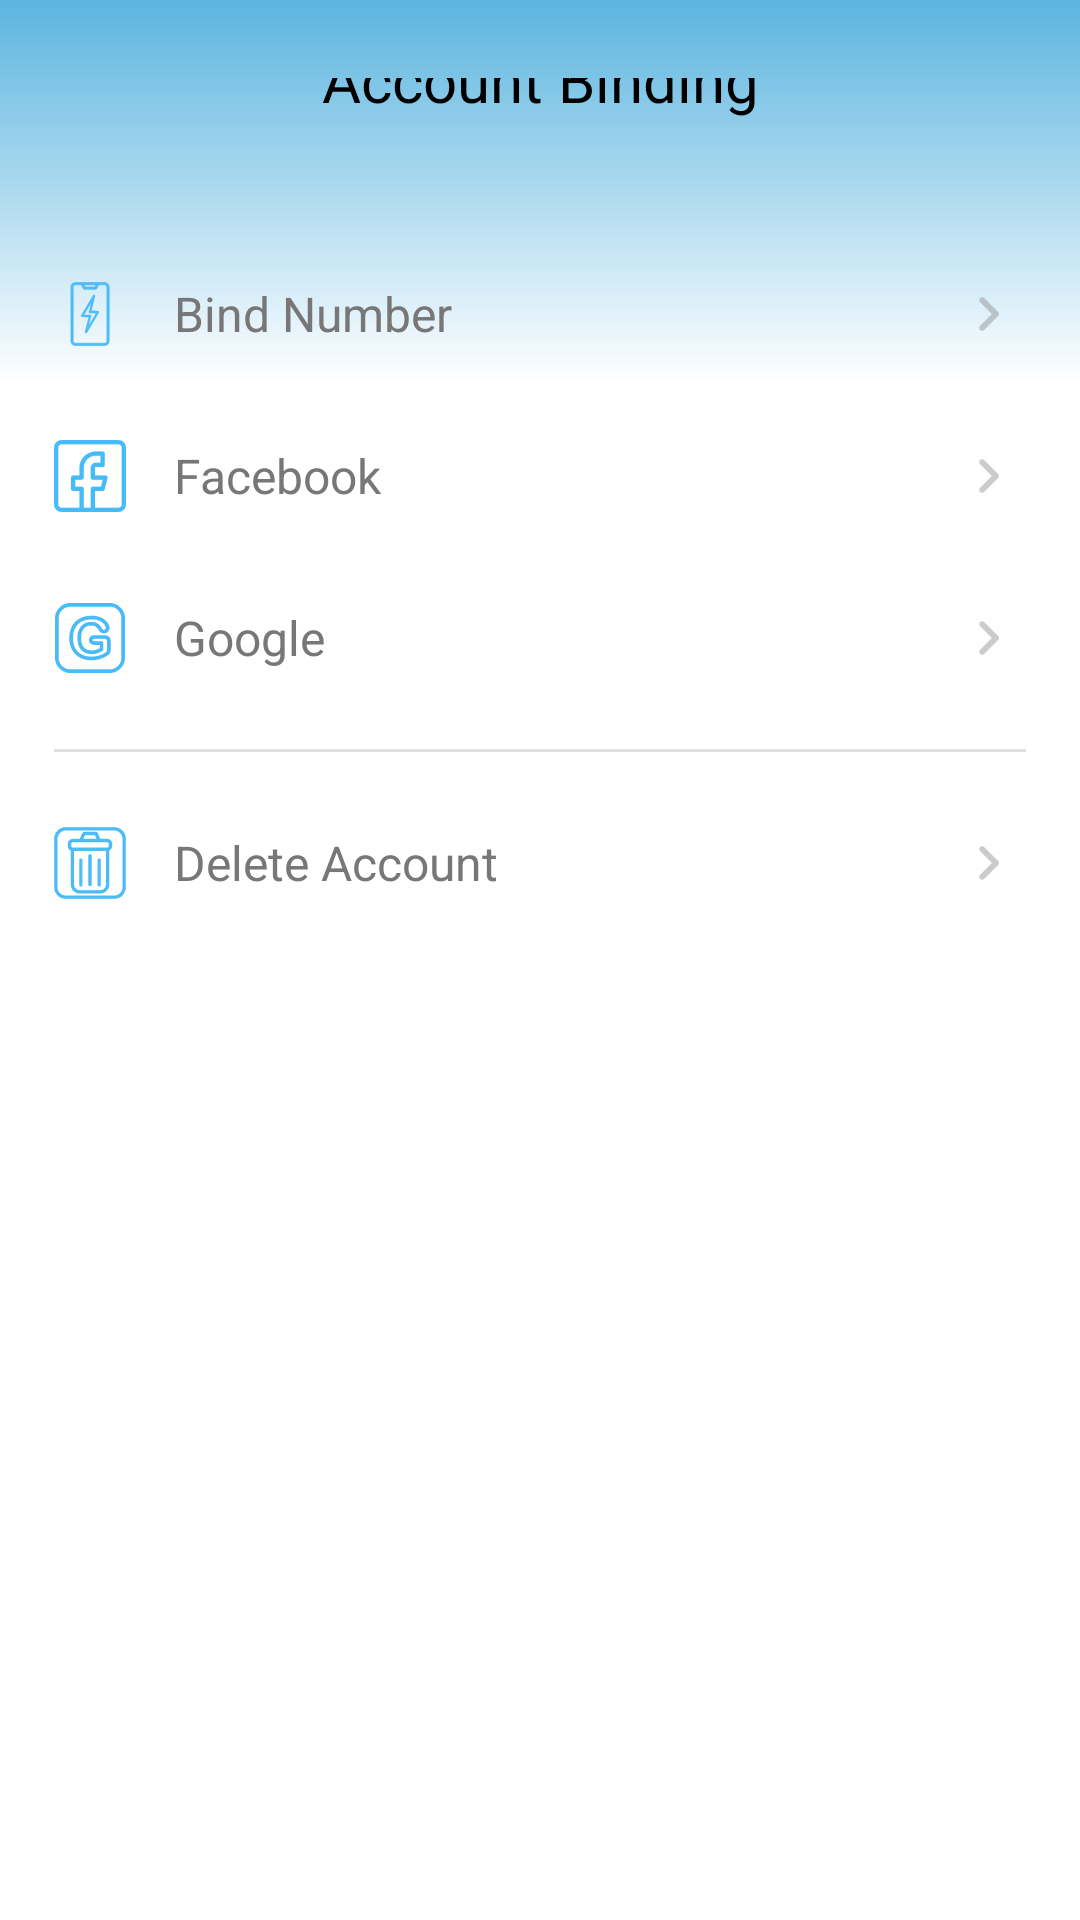

This screen was rendered from an Android layout file. Write that file and the resources it references.
<!-- AndroidManifest.xml: application theme Theme.RWelocme -->
<!-- res/layout/activity_as_account_binding.xml -->
<?xml version="1.0" encoding="utf-8"?>
<androidx.constraintlayout.widget.ConstraintLayout xmlns:android="http://schemas.android.com/apk/res/android"
    xmlns:app="http://schemas.android.com/apk/res-auto"
    xmlns:tools="http://schemas.android.com/tools"
    android:id="@+id/main"
    android:layout_width="match_parent"
    android:layout_height="match_parent"
    android:background="@drawable/create_room_bg"
    android:paddingHorizontal="18dp"
    android:paddingTop="26dp"
    android:paddingBottom="16dp"
    tools:context=".activity.AsAccountBindingActivity">


    <ImageView
        android:id="@+id/ivBack"
        android:layout_width="wrap_content"
        android:layout_height="wrap_content"
        android:contentDescription="Back"
        android:src="@drawable/back_arrow"
        app:layout_constraintStart_toStartOf="parent"
        app:layout_constraintTop_toTopOf="parent"
        tools:ignore="HardcodedText" />

    
    <TextView
        android:id="@+id/tvTitle"
        android:layout_width="wrap_content"
        android:layout_height="wrap_content"
        android:text="@string/txt_account_binding"
        android:textColor="@color/black"
        android:textSize="20sp"
        android:textStyle="normal"
        app:layout_constraintBottom_toBottomOf="@id/ivBack"
        app:layout_constraintEnd_toEndOf="parent"
        app:layout_constraintStart_toStartOf="parent"
        app:layout_constraintTop_toTopOf="@id/ivBack" />

    <LinearLayout
        android:layout_width="0dp"
        android:layout_height="0dp"
        android:layout_marginTop="40dp"
        android:background="@color/transparent"
        android:orientation="vertical"
        app:layout_constraintBottom_toBottomOf="parent"
        app:layout_constraintEnd_toEndOf="parent"
        app:layout_constraintStart_toStartOf="parent"
        app:layout_constraintTop_toBottomOf="@id/tvTitle">

        <LinearLayout
            android:id="@+id/layout_change_password"
            android:layout_width="match_parent"
            android:layout_height="50dp"
            android:background="@color/transparent"
            android:gravity="center_vertical"
            android:orientation="horizontal"
            tools:ignore="UselessParent">

            <ImageView
                android:layout_width="24dp"
                android:layout_height="24dp"
                android:src="@drawable/bind_phone_charging"
                tools:ignore="ContentDescription" />

            <TextView
                android:layout_width="0dp"
                android:layout_height="match_parent"
                android:layout_gravity="center"
                android:layout_marginStart="16dp"
                android:layout_weight="1"
                android:gravity="center|start"
                android:text="Bind Number"
                android:textColor="#777"
                android:textSize="16sp" />

            <ImageView
                android:id="@+id/ivBack"
                android:layout_width="wrap_content"
                android:layout_height="wrap_content"
                android:contentDescription="Back"
                android:src="@drawable/ic_forward"
                app:layout_constraintStart_toStartOf="parent"
                app:layout_constraintTop_toTopOf="parent"
                tools:ignore="HardcodedText" />

        </LinearLayout>

        <LinearLayout
            android:id="@+id/layout_block_list"
            android:layout_width="match_parent"
            android:layout_height="50dp"
            android:layout_marginTop="4dp"
            android:background="@color/transparent"
            android:gravity="center_vertical"
            android:orientation="horizontal"
            tools:ignore="UselessParent">

            <ImageView
                android:layout_width="24dp"
                android:layout_height="24dp"
                android:src="@drawable/ic_facebook_outline"
                tools:ignore="ContentDescription" />

            <TextView
                android:layout_width="0dp"
                android:layout_height="match_parent"
                android:layout_gravity="center"
                android:layout_marginStart="16dp"
                android:layout_weight="1"
                android:gravity="center|start"
                android:text="Facebook"
                android:textColor="#777"
                android:textSize="16sp" />

            <ImageView
                android:id="@+id/ivBack"
                android:layout_width="wrap_content"
                android:layout_height="wrap_content"
                android:contentDescription="Back"
                android:src="@drawable/ic_forward"
                app:layout_constraintStart_toStartOf="parent"
                app:layout_constraintTop_toTopOf="parent"
                tools:ignore="HardcodedText" />

        </LinearLayout>

        <LinearLayout
            android:id="@+id/layout_account_binding"
            android:layout_width="match_parent"
            android:layout_height="50dp"
            android:layout_marginTop="4dp"
            android:background="@color/transparent"
            android:gravity="center_vertical"
            android:orientation="horizontal"
            tools:ignore="UselessParent">

            <ImageView
                android:layout_width="24dp"
                android:layout_height="24dp"
                android:src="@drawable/ic_gmail_outline"
                tools:ignore="ContentDescription" />

            <TextView
                android:layout_width="0dp"
                android:layout_height="match_parent"
                android:layout_gravity="center"
                android:layout_marginStart="16dp"
                android:layout_weight="1"
                android:gravity="center|start"
                android:text="Google"
                android:textColor="#777"
                android:textSize="16sp" />

            <ImageView
                android:id="@+id/ivBack"
                android:layout_width="wrap_content"
                android:layout_height="wrap_content"
                android:contentDescription="Back"
                android:src="@drawable/ic_forward"
                app:layout_constraintStart_toStartOf="parent"
                app:layout_constraintTop_toTopOf="parent"
                tools:ignore="HardcodedText" />

        </LinearLayout>


        <View
            android:layout_width="match_parent"
            android:layout_height="1dp"
            android:background="#E0E0E0"
            android:layout_marginVertical="12dp"/>

        <LinearLayout
            android:id="@+id/layout_sign_out"
            android:layout_width="match_parent"
            android:layout_height="50dp"
            android:background="@color/transparent"
            android:gravity="center_vertical"
            android:orientation="horizontal"
            tools:ignore="UselessParent">

            <ImageView
                android:layout_width="24dp"
                android:layout_height="24dp"
                android:src="@drawable/ic_delete_outline"
                tools:ignore="ContentDescription" />

            <TextView
                android:layout_width="0dp"
                android:layout_height="match_parent"
                android:layout_gravity="center"
                android:layout_marginStart="16dp"
                android:layout_weight="1"
                android:gravity="center|start"
                android:text="Delete Account"
                android:textColor="#777"
                android:textSize="16sp" />

            <ImageView
                android:id="@+id/ivBack"
                android:layout_width="wrap_content"
                android:layout_height="wrap_content"
                android:contentDescription="Back"
                android:src="@drawable/ic_forward"
                app:layout_constraintStart_toStartOf="parent"
                app:layout_constraintTop_toTopOf="parent"
                tools:ignore="HardcodedText" />

        </LinearLayout>


    </LinearLayout>

</androidx.constraintlayout.widget.ConstraintLayout>
<!-- resources referenced by this layout -->
<resources>
  <color name="black">#FF000000</color>
  <color name="transparent">#00000000</color>
  <!-- drawable bind_phone_charging (drawable) -->
  <vector xmlns:android="http://schemas.android.com/apk/res/android"
      android:width="24dp"
      android:height="24dp"
      android:viewportWidth="512"
      android:viewportHeight="512">
      <path
          android:fillAlpha="0.9568627"
          android:fillColor="#47BAF8"
          android:pathData="M147.5 32L364.5 32Q379.1 34.9 386 45.5L389 50.5L392 61.5L392 450.5L388 463.5L377.5 475L364.5 480L147.5 480Q132.9 477.1 126 466.5L123 461.5L120 450.5L120 61.5L124 48.5L134.5 37L147.5 32ZM150 48L142 52Q137 56 136 63L136 450L140 459L150 464L363 464L371 460Q375 456 376 450L376 63L372 54L363 48L318 48L303 77L299 80L214 80L212 79L209 77L196 50L195 48L150 48ZM214 48L220 63L222 64L291 64L299 49L214 48Z"
          android:strokeWidth="5"
          android:strokeAlpha="0.9568627"
          android:strokeColor="#47BAF8" />
      <path
          android:fillAlpha="0.9568627"
          android:fillColor="#47BAF8"
          android:pathData="M281.5 119Q288.7 118.3 291 122.5L292 129.5L266 233.5L314.5 234L318 236.5Q321 238.5 320 244.5L233.5 391L226.5 393L221 389.5L220 382.5L246 278.5L197.5 278L194 275.5Q191 273.5 192 267.5L279.5 120L281.5 119ZM262 181L214 262L259 262L261 263L264 268L264 273L260 286L260 290L250 327L251 331L298 251L254 250L252 249L248 245L248 240L252 227L252 223L262 186L262 181Z"
          android:strokeWidth="1"
          android:strokeAlpha="0.9568627"
          android:strokeColor="#47BAF8" />
  </vector>
  <!-- drawable create_room_bg (drawable) -->
  <layer-list xmlns:android="http://schemas.android.com/apk/res/android">
  
      <item>
          <shape>
              <gradient
                  android:type="linear"
                  android:angle="270"
                  android:startColor="#5CB5E0"
                  android:centerColor="#FFFFFF"
                  android:endColor="#FFFFFF"
                  android:centerY="0.20"/>
          </shape>
      </item>
  
  </layer-list>
  <!-- drawable ic_delete_outline: vector/xml drawable (drawable, 2716 chars, omitted) -->
  <!-- drawable ic_facebook_outline: vector/xml drawable (drawable, 26700 chars, omitted) -->
  <!-- drawable ic_forward (drawable) -->
  <vector xmlns:android="http://schemas.android.com/apk/res/android"
      android:width="24dp"
      android:height="24dp"
      android:autoMirrored="true"
      android:tint="#667D7D7D"
      android:viewportWidth="960"
      android:viewportHeight="960">
  
      <path
          android:fillColor="@android:color/white"
          android:pathData="M504,480L348,324Q337,313 337,296Q337,279 348,268Q359,257 376,257Q393,257 404,268L588,452Q594,458 596.5,465Q599,472 599,480Q599,488 596.5,495Q594,502 588,508L404,692Q393,703 376,703Q359,703 348,692Q337,681 337,664Q337,647 348,636L504,480Z" />
  
  </vector>
  <!-- drawable ic_gmail_outline: vector/xml drawable (drawable, 2902 chars, omitted) -->
  <string name="txt_account_binding">Account Binding</string>
  <style name="Theme.RWelocme" parent="Base.Theme.RWelocme" />
  <style name="Base.Theme.RWelocme" parent="Theme.Material3.DayNight.NoActionBar">
          
          
          <item name="android:windowBackground">@color/transparent</item>
      </style>
</resources>
